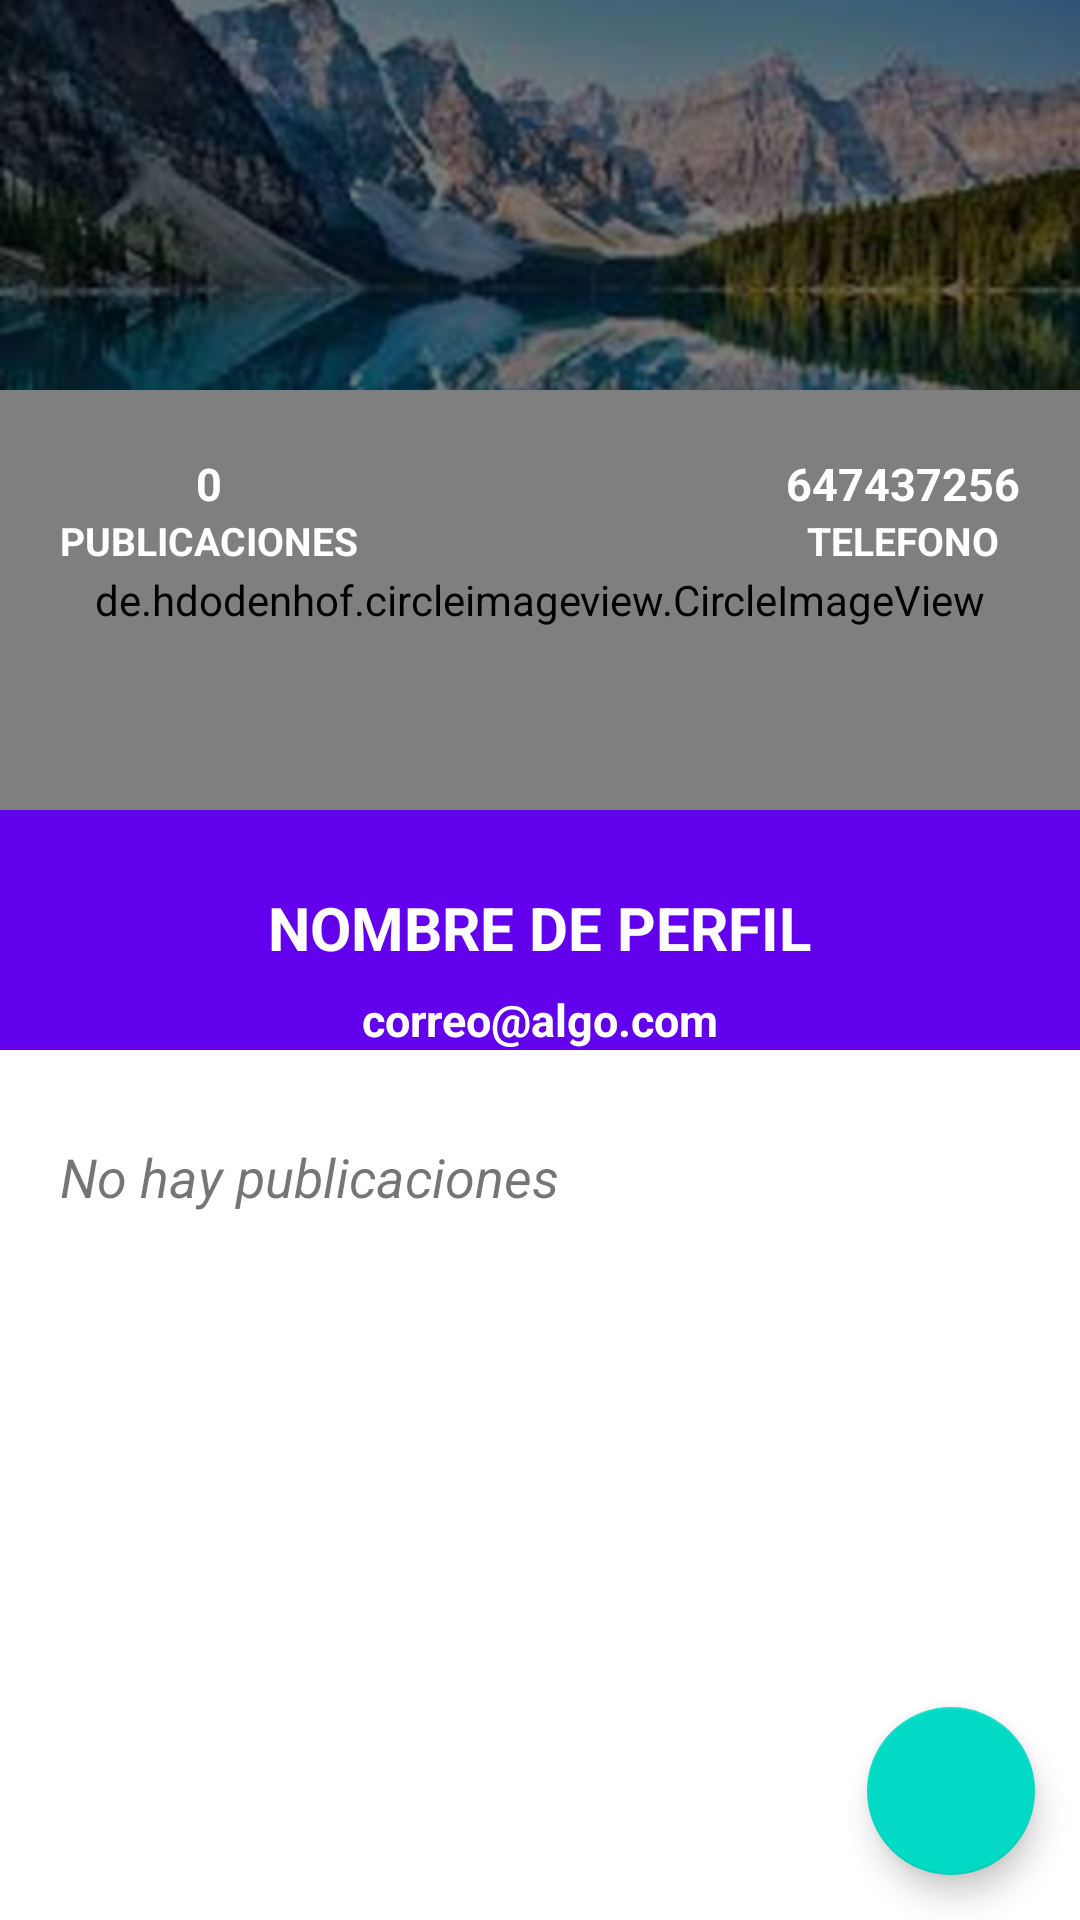

Layout XML and referenced resources for this Android screen:
<!-- AndroidManifest.xml: application theme Theme.SocialTravel -->
<!-- res/layout/activity_user_profile.xml -->
<?xml version="1.0" encoding="utf-8"?>
<androidx.coordinatorlayout.widget.CoordinatorLayout xmlns:android="http://schemas.android.com/apk/res/android"
    xmlns:tools="http://schemas.android.com/tools"
    android:layout_width="match_parent"
    android:layout_height="match_parent"
    xmlns:app="http://schemas.android.com/apk/res-auto"
    tools:context=".activities.UserProfileActivity">

    <com.google.android.material.appbar.AppBarLayout
        android:layout_width="match_parent"
        android:layout_height="350dp"
        android:theme="@style/ThemeOverlay.AppCompat.Dark.ActionBar">

        
        <com.google.android.material.appbar.CollapsingToolbarLayout
            android:layout_width="match_parent"
            android:layout_height="match_parent"
            app:layout_scrollFlags="scroll|exitUntilCollapsed"
            app:contentScrim="@color/design_default_color_primary">

            <FrameLayout
                android:layout_width="match_parent"
                android:layout_height="match_parent"
                app:layout_collapseMode="parallax"
                android:transitionName="@string/transitionname_picture">


                <View
                    android:layout_width="match_parent"
                    android:layout_height="200dp"
                    android:background="@color/black"/>


                <ImageView
                    android:id="@+id/imageViewCover"
                    android:layout_width="match_parent"
                    android:layout_height="200dp"
                    android:src="@drawable/cover"
                    android:scaleType="centerCrop"
                    android:alpha="0.5"/>

                <de.hdodenhof.circleimageview.CircleImageView
                    android:id="@+id/circleImageProfile"
                    android:layout_width="match_parent"
                    android:layout_height="140dp"
                    android:src="@drawable/ic_person"
                    app:civ_circle_background_color="@color/gris"
                    android:layout_marginTop="130dp"
                    app:civ_border_color="@color/white"
                    app:civ_border_width="5dp"
                    />

                <LinearLayout
                    android:layout_width="wrap_content"
                    android:layout_height="wrap_content"
                    android:orientation="vertical"
                    android:layout_gravity="center |right"
                    android:layout_marginRight="20dp"
                    android:layout_marginBottom="5dp"
                    android:gravity="center">

                    <TextView
                        android:id="@+id/textViewPhone"
                        android:layout_width="wrap_content"
                        android:layout_height="wrap_content"
                        android:text="647437256"
                        android:textColor="@color/white"
                        android:textStyle="bold"
                        android:textSize="15dp"/>

                    <TextView
                        android:layout_width="wrap_content"
                        android:layout_height="wrap_content"
                        android:text="TELEFONO"
                        android:textColor="@color/white"
                        android:textStyle="bold"
                        android:textSize="13dp"/>

                </LinearLayout>

                <LinearLayout
                    android:layout_width="wrap_content"
                    android:layout_height="wrap_content"
                    android:orientation="vertical"
                    android:layout_gravity="center |left"
                    android:layout_marginLeft="20dp"
                    android:layout_marginBottom="5dp"
                    android:gravity="center">

                    <TextView
                        android:id="@+id/textViewPostNumber"
                        android:layout_width="wrap_content"
                        android:layout_height="wrap_content"
                        android:text="0"
                        android:textColor="@color/white"
                        android:textSize="15dp"
                        android:textStyle="bold" />

                    <TextView
                        android:layout_width="wrap_content"
                        android:layout_height="wrap_content"
                        android:text="PUBLICACIONES"
                        android:textColor="@color/white"
                        android:textStyle="bold"
                        android:textSize="13dp"/>

                </LinearLayout>

                <LinearLayout
                    android:layout_width="match_parent"
                    android:layout_height="wrap_content"
                    android:orientation="vertical"
                    android:layout_gravity="bottom"
                    android:gravity="center">

                    <TextView
                        android:id="@+id/textViewUsername"
                        android:layout_width="wrap_content"
                        android:layout_height="wrap_content"
                        android:text="NOMBRE DE PERFIL"
                        android:textColor="@color/white"
                        android:textStyle="bold"
                        android:textSize="20dp"/>

                    <TextView
                        android:id="@+id/textViewEmail"
                        android:layout_width="wrap_content"
                        android:layout_height="wrap_content"
                        android:text="correo@algo.com"
                        android:textColor="@color/white"
                        android:textStyle="bold"
                        android:textSize="15dp"
                        android:layout_marginTop="7dp"/>

                </LinearLayout>
            </FrameLayout>

            <androidx.appcompat.widget.Toolbar
                android:id="@+id/toolbar"
                android:layout_width="match_parent"
                android:layout_height="?attr/actionBarSize"
                app:layout_collapseMode="pin"/>

        </com.google.android.material.appbar.CollapsingToolbarLayout>

    </com.google.android.material.appbar.AppBarLayout>

    <androidx.core.widget.NestedScrollView
        android:layout_width="match_parent"
        android:layout_height="match_parent"
        app:layout_behavior="@string/appbar_scrolling_view_behavior"
        android:layout_marginTop="20dp">

        <LinearLayout
            android:layout_width="match_parent"
            android:layout_height="match_parent"
            android:orientation="vertical">

            <TextView
                android:id="@+id/textViewPostExist"
                android:layout_width="wrap_content"
                android:layout_height="wrap_content"
                android:text="No hay publicaciones"
                android:layout_marginTop="10dp"
                android:layout_marginBottom="10dp"
                android:layout_marginLeft="20dp"
                android:layout_marginRight="20dp"
                android:textSize="18dp"
                android:textStyle="italic"/>

            <androidx.recyclerview.widget.RecyclerView
                android:id="@+id/recyclerViewMyPost"
                android:layout_width="match_parent"
                android:layout_height="match_parent"
                app:layout_behavior="com.google.android.material.appbar.AppBarLayout$ScrollingViewBehavior" />

        </LinearLayout>

    </androidx.core.widget.NestedScrollView>

    <com.google.android.material.floatingactionbutton.FloatingActionButton
        android:id="@+id/fabChat"
        android:layout_width="wrap_content"
        android:layout_height="wrap_content"
        android:src="@drawable/ic_chat"
        android:layout_gravity="bottom|right"
        android:layout_margin="15dp"/>

</androidx.coordinatorlayout.widget.CoordinatorLayout>
<!-- resources referenced by this layout -->
<resources>
  <color name="black">#FF000000</color>
  <color name="gris">#AAA8A8</color>
  <color name="white">#FFFFFFFF</color>
  <!-- drawable cover: png bitmap (drawable-hdpi, 131962 bytes) -->
  <style name="Theme.SocialTravel" parent="Theme.MaterialComponents.DayNight.NoActionBar">
          
          <item name="colorPrimary">@color/purple_500</item>
          <item name="colorPrimaryVariant">@color/purple_700</item>
          <item name="colorOnPrimary">@color/white</item>
          
          <item name="colorSecondary">@color/teal_200</item>
          <item name="colorSecondaryVariant">@color/teal_700</item>
          <item name="colorOnSecondary">@color/black</item>
          
          <item name="android:statusBarColor" tools:targetApi="l">?attr/colorPrimaryVariant</item>
          
      </style>
  <color name="purple_500">#FF6200EE</color>
  <color name="purple_700">#FF3700B3</color>
  <color name="teal_200">#FF03DAC5</color>
  <color name="teal_700">#FF018786</color>
</resources>
